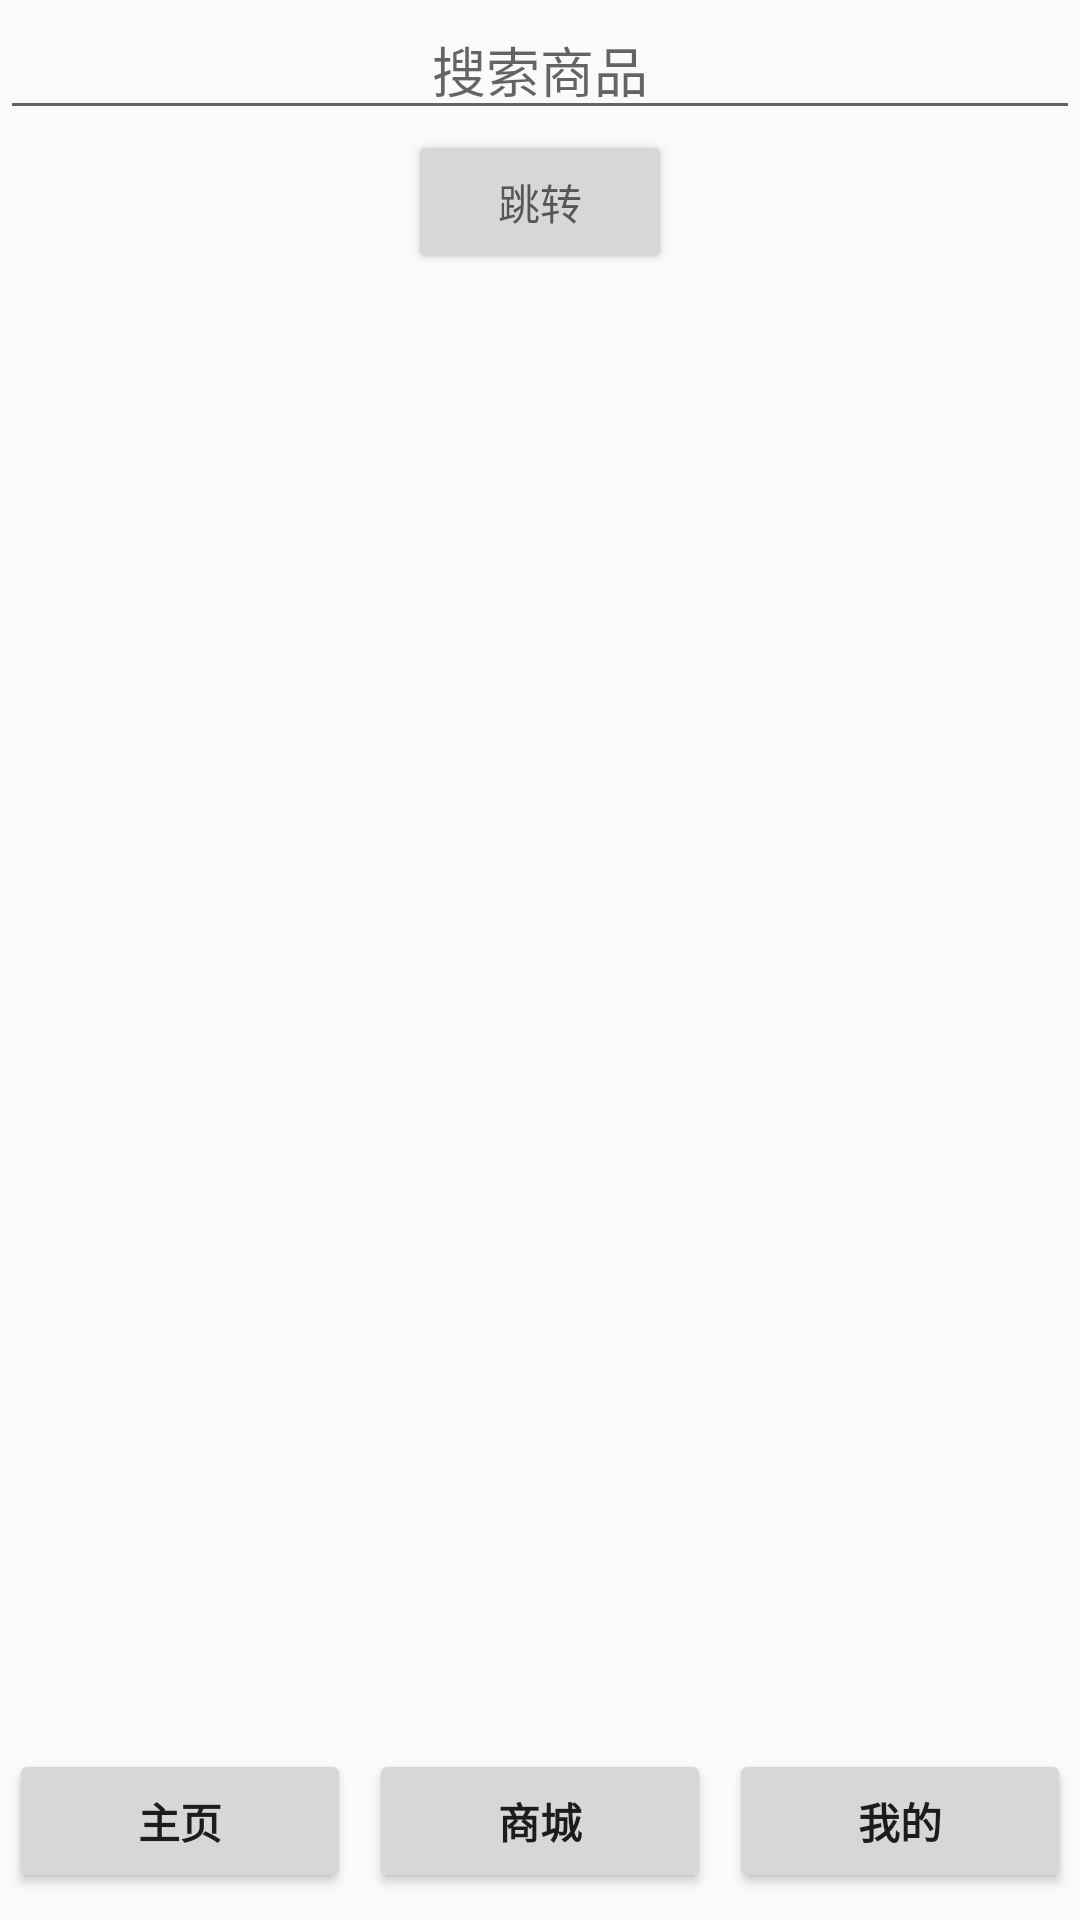

This screen was rendered from an Android layout file. Write that file and the resources it references.
<!-- AndroidManifest.xml: activity theme Theme.AppCompat.Light.NoActionBar -->
<!-- res/layout/activity_store.xml -->
<?xml version="1.0" encoding="utf-8"?>
<android.support.constraint.ConstraintLayout xmlns:android="http://schemas.android.com/apk/res/android"
    xmlns:app="http://schemas.android.com/apk/res-auto"
    xmlns:tools="http://schemas.android.com/tools"
    android:layout_width="match_parent"
    android:layout_height="match_parent"
    tools:context="com.example.dell.search.StoreActivity">

    <LinearLayout
        android:layout_width="match_parent"
        android:layout_height="wrap_content"
        android:orientation="vertical">

        <EditText
            android:id="@+id/input"
            android:layout_width="match_parent"
            android:layout_height="wrap_content"
            android:gravity="center"
            android:hint="搜索商品"/>
        <Button
            android:id="@+id/jump"
            android:layout_width="wrap_content"
            android:layout_height="wrap_content"
            android:hint="跳转"
            android:layout_gravity="center"/>
    </LinearLayout>


    <LinearLayout
        android:layout_width="match_parent"
        android:layout_height="match_parent"
        android:gravity="bottom">
        <include
            android:id="@+id/menu"
            layout="@layout/memulayout"/>
    </LinearLayout>


</android.support.constraint.ConstraintLayout>
<!-- res/layout/memulayout.xml (included above) -->
<?xml version="1.0" encoding="utf-8"?>
<LinearLayout xmlns:android="http://schemas.android.com/apk/res/android"
    android:layout_width="match_parent"
    android:layout_height="wrap_content"
    android:orientation="horizontal"
    android:layout_gravity="bottom">
    <Button
        android:id="@+id/menu1"
        android:layout_width="wrap_content"
        android:layout_height="wrap_content"
        android:layout_gravity="bottom"
        android:layout_margin="3dp"
        android:layout_weight="1"
        android:text="主页"
        android:textStyle="bold" />

    <Button
        android:id="@+id/menu2"
        android:layout_width="wrap_content"
        android:layout_height="wrap_content"
        android:layout_gravity="bottom"
        android:layout_margin="3dp"
        android:layout_weight="1"
        android:text="商城"
        android:textStyle="bold" />

    <Button
        android:id="@+id/menu3"
        android:layout_width="wrap_content"
        android:layout_height="wrap_content"
        android:layout_gravity="bottom"
        android:layout_margin="3dp"
        android:layout_weight="1"
        android:text="我的"
        android:textStyle="bold" />

</LinearLayout>
<!-- resources referenced by this layout -->
<resources>

</resources>
